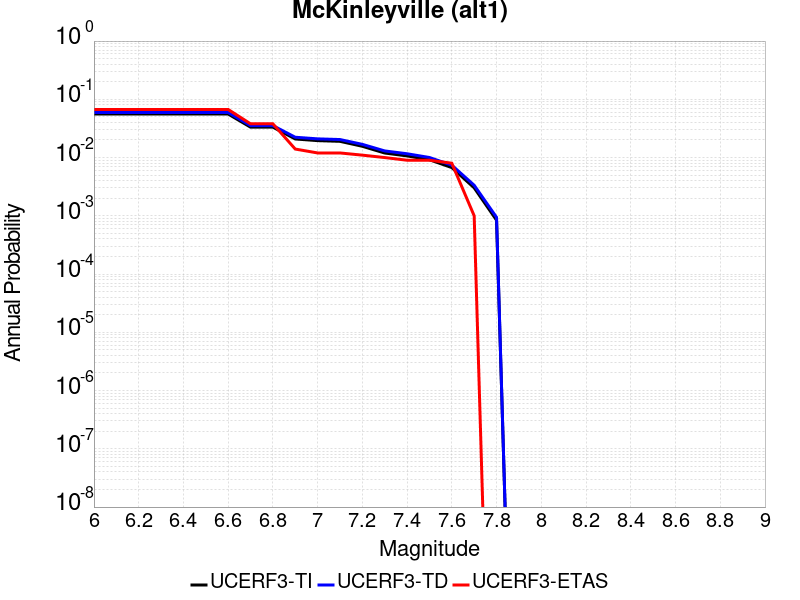

Data behind this chart, as committed beside it:
Magnitude, UCERF3-TI Prob, UCERF3-TD Prob, UCERF3-ETAS Prob
6.0, 0.05592, 0.05943, 0.067
6.1, 0.05592, 0.05943, 0.067
6.2, 0.05592, 0.05943, 0.067
6.3, 0.05592, 0.05943, 0.067
6.4, 0.05592, 0.05943, 0.067
6.5, 0.05592, 0.05943, 0.067
6.6, 0.05592, 0.05943, 0.067
6.7, 0.03326, 0.03539, 0.038
6.8, 0.03326, 0.03539, 0.038
6.9, 0.02086, 0.02234, 0.014
7.0, 0.01953, 0.02095, 0.012
7.1, 0.019, 0.02039, 0.012
7.2, 0.01562, 0.01686, 0.011
7.3, 0.01197, 0.013, 0.01
7.4, 0.01067, 0.01162, 0.009
7.5, 0.00918, 0.01003, 0.009
7.6, 0.006731, 0.007392, 0.008
7.7, 0.003025, 0.003346, 0.001
7.8, 8.408176E-4, 9.4209664E-4, 0.0
